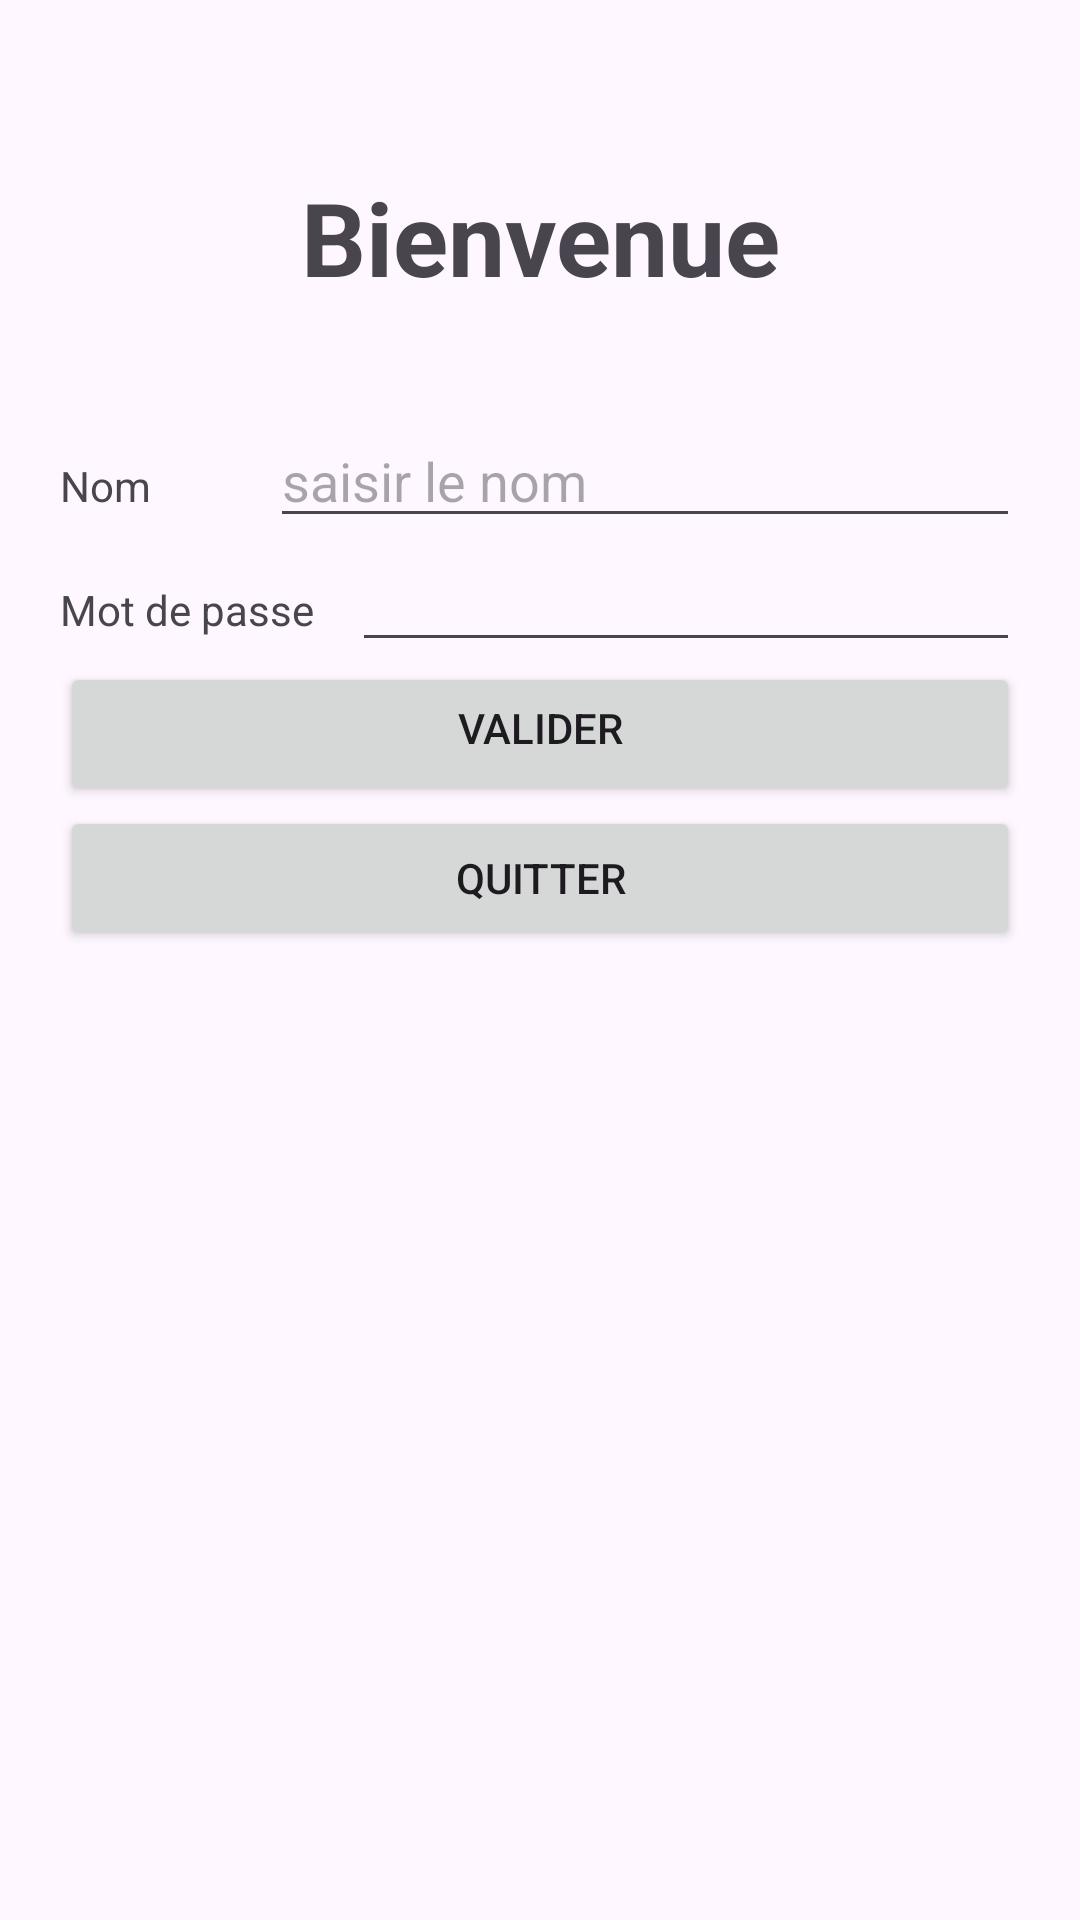

Android layout source for this screen:
<!-- AndroidManifest.xml: application theme Theme.MyCallerApp2 -->
<!-- res/layout/activity_main.xml -->
<?xml version="1.0" encoding="utf-8"?>
<LinearLayout xmlns:android="http://schemas.android.com/apk/res/android"
    xmlns:app="http://schemas.android.com/apk/res-auto"
    xmlns:tools="http://schemas.android.com/tools"
    android:id="@+id/main"
    android:layout_width="match_parent"
    android:layout_height="match_parent"
    android:orientation="vertical"
    android:padding="20dp"
    android:paddingTop="35dp"
    tools:context=".MainActivity">

    <TextView
        android:id="@+id/textView"
        style="@style/style_titre1"
        android:text="@string/titre1" />

    <LinearLayout
        android:layout_width="match_parent"
        android:layout_height="wrap_content"
        android:orientation="horizontal">

        <TextView
            android:id="@+id/textView2"
            android:layout_width="wrap_content"
            android:layout_height="wrap_content"
            android:layout_weight="1"
            android:text="Nom" />

        <EditText
            android:id="@+id/ednom_auth"
            android:layout_width="wrap_content"
            android:layout_height="wrap_content"
            android:layout_weight="1"
            android:ems="10"
            android:hint="saisir le nom"
            android:inputType="text" />
    </LinearLayout>

    <LinearLayout
        android:layout_width="match_parent"
        android:layout_height="wrap_content"
        android:orientation="horizontal">

        <TextView
            android:id="@+id/textView3"
            android:layout_width="wrap_content"
            android:layout_height="wrap_content"
            android:layout_weight="1"
            android:text="Mot de passe" />

        <EditText
            android:id="@+id/edpsswd_auth"
            android:layout_width="wrap_content"
            android:layout_height="wrap_content"
            android:layout_weight="1"
            android:ems="10"
            android:inputType="textPassword" />

    </LinearLayout>

    <Button
        android:id="@+id/btnval_auth"
        android:layout_width="match_parent"
        android:layout_height="wrap_content"
        android:paddingTop="6dp"
        android:text="Valider" />

    <Button
        android:id="@+id/btnqte_auth"
        android:layout_width="match_parent"
        android:layout_height="wrap_content"
        android:text="Quitter" />
</LinearLayout>
<!-- resources referenced by this layout -->
<resources>
  <string name="titre1">Bienvenue</string>
  <style name="style_titre1">
          <item name="android:layout_width">match_parent</item>
          <item name="android:layout_height">118dp</item>
          <item name="android:gravity">center</item>
          <item name="android:textColor">@color/purple</item>
          <item name="android:textSize">34sp</item>
          <item name="android:textStyle">bold</item>
      </style>
  <style name="Theme.MyCallerApp2" parent="Base.Theme.MyCallerApp2" />
  <style name="Base.Theme.MyCallerApp2" parent="Theme.Material3.DayNight.NoActionBar">
          
        <item name="colorPrimary">@color/blue</item>
          <item name="colorPrimaryDark">#009688</item>
          <item name="colorAccent">#2E8331</item>
      </style>
</resources>
